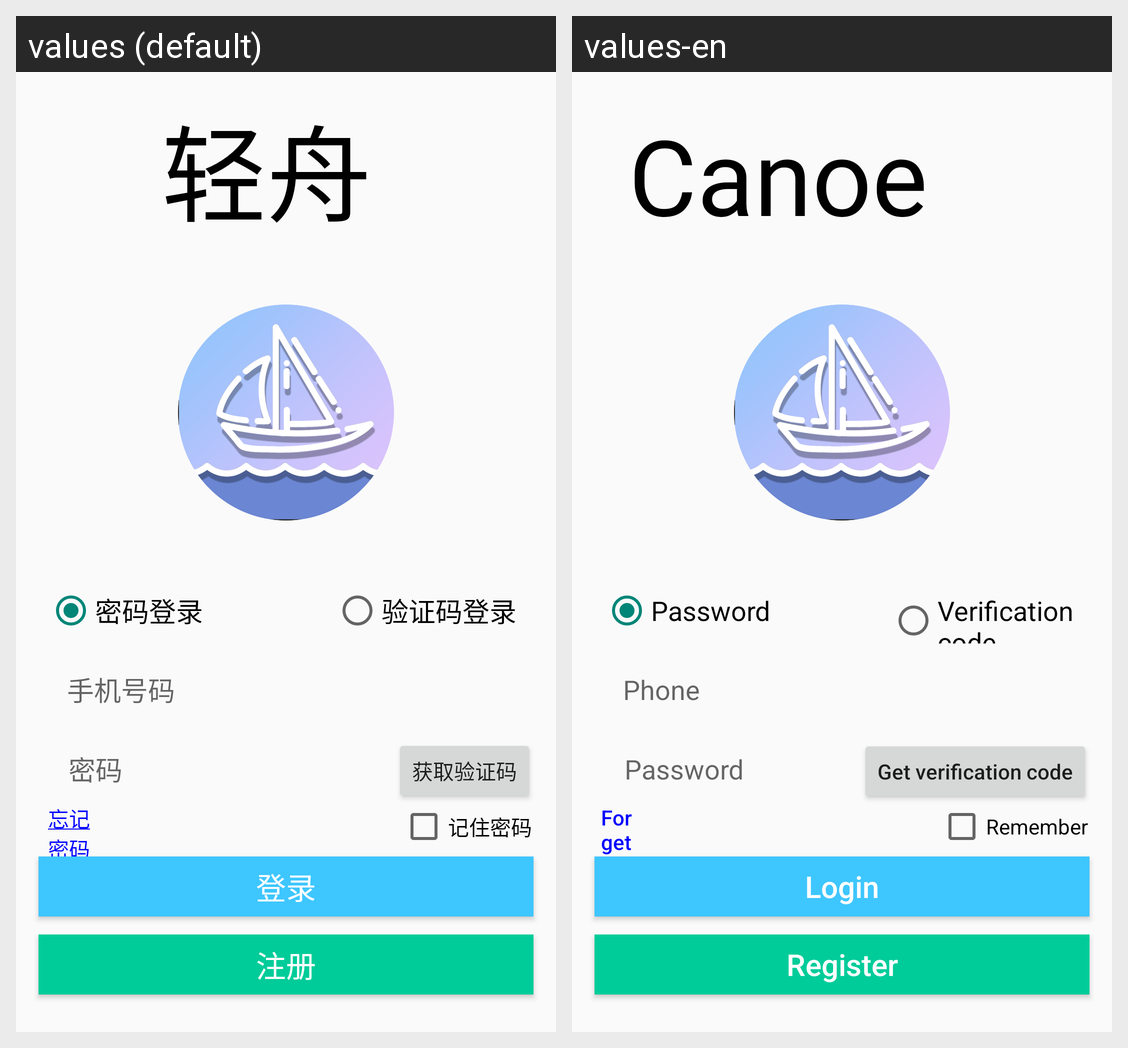

Translations of the strings shown on this Android screen, per locale in the grid:
Android screen res/layout/activity_mainframe.xml rendered under 2 locales, left to right: values (default), values-en. Device: Nexus 5 (rendered at 1080×1920; each locale shown at half size, 540×960, under a caption strip naming it); theme AppCompatTheme.
Strings drawn on this screen, with the default value and each locale's value (text and hints the layout hard-codes, and strings that could not be matched under every locale, appear in the picture but are not listed):

Login2
  values: 登录
  values-en: Login

register
  values: 注册
  values-en: Register

Phone
  values: 手机号码
  values-en: Phone

Password
  values: 密码
  values-en: Password

GainCode
  values: 获取验证码
  values-en: Get verification code

forget_psw
  values: 忘记密码
  values-en: Forget

Remember
  values: 记住密码
  values-en: Remember

appName
  values: 轻舟
  values-en: Canoe

Login
  values: 密码登录
  values-en: Password

Login1
  values: 验证码登录
  values-en: Verification code
